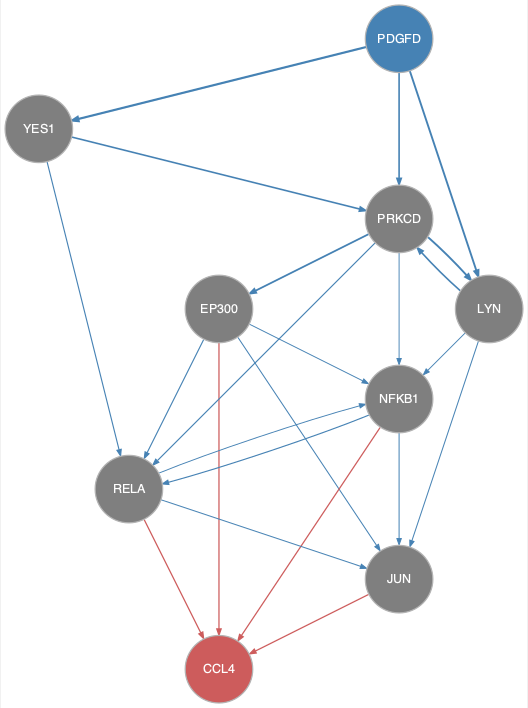

The table this chart was drawn from, first rows:
from	to
EP300	JUN
EP300	NFKB1
EP300	RELA
LYN	JUN
LYN	NFKB1
LYN	PRKCD
NFKB1	JUN
NFKB1	RELA
PDGFD	LYN
PDGFD	PRKCD
PDGFD	YES1
PRKCD	EP300
PRKCD	LYN
PRKCD	NFKB1
PRKCD	RELA
RELA	JUN
RELA	NFKB1
YES1	PRKCD
YES1	RELA
EP300	CCL4
JUN	CCL4
NFKB1	CCL4
RELA	CCL4
